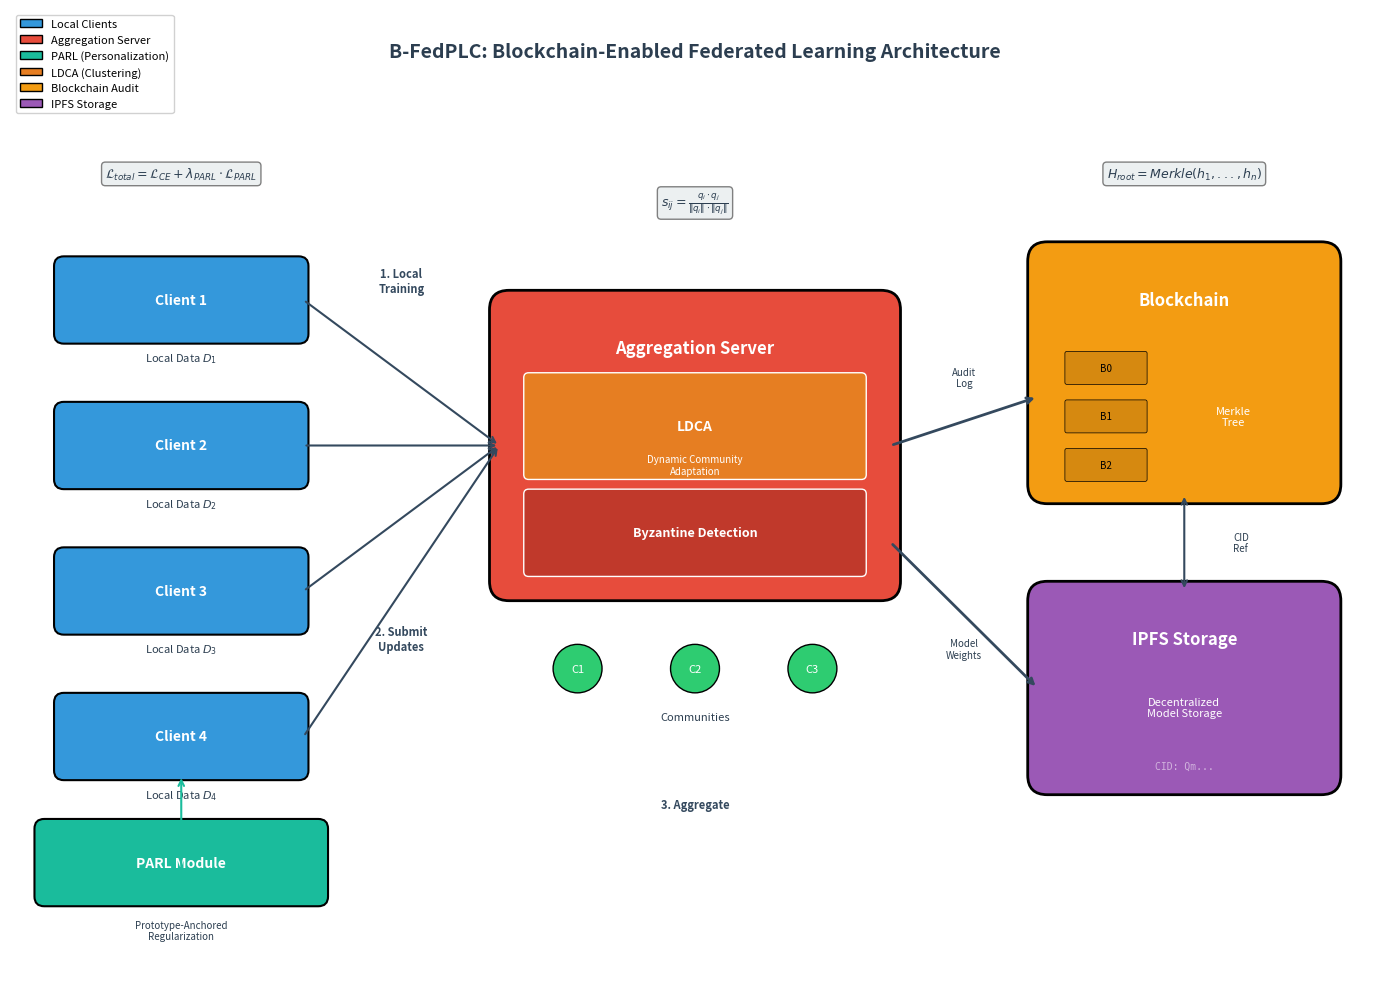

This chart was generated by the following Python code:
"""
Generate B-FedPLC Architecture Diagram for IEEE Access Paper
This script creates a professional architecture diagram showing:
1. PARL (Prototype-Anchored Regularization Layer)
2. LDCA (Label Distribution-based Community Adaptation)
3. Blockchain-IPFS Integration
"""

import matplotlib.pyplot as plt
import matplotlib.patches as mpatches
from matplotlib.patches import FancyBboxPatch, Arrow, FancyArrowPatch
import numpy as np

# Set up the figure
fig, ax = plt.subplots(1, 1, figsize=(14, 10))
ax.set_xlim(0, 14)
ax.set_ylim(0, 10)
ax.axis('off')

# Colors
colors = {
    'client': '#3498db',
    'server': '#e74c3c',
    'blockchain': '#f39c12',
    'ipfs': '#9b59b6',
    'community': '#2ecc71',
    'parl': '#1abc9c',
    'ldca': '#e67e22',
    'arrow': '#34495e',
    'text': '#2c3e50',
    'bg_light': '#ecf0f1'
}

# Title
ax.text(7, 9.5, 'B-FedPLC: Blockchain-Enabled Federated Learning Architecture',
        fontsize=14, fontweight='bold', ha='center', color=colors['text'])

# ====== LEFT SIDE: CLIENTS ======
client_y_positions = [7, 5.5, 4, 2.5]
for i, y in enumerate(client_y_positions):
    # Client box
    client_box = FancyBboxPatch((0.5, y-0.4), 2.5, 0.8,
                                  boxstyle="round,pad=0.05,rounding_size=0.1",
                                  facecolor=colors['client'], edgecolor='black', linewidth=1.5)
    ax.add_patch(client_box)
    ax.text(1.75, y, f'Client {i+1}', fontsize=10, ha='center', va='center',
            color='white', fontweight='bold')

    # Local data
    ax.text(1.75, y-0.6, f'Local Data $D_{i+1}$', fontsize=8, ha='center',
            va='center', color=colors['text'], style='italic')

# PARL component
parl_box = FancyBboxPatch((0.3, 0.8), 2.9, 0.8,
                           boxstyle="round,pad=0.05,rounding_size=0.1",
                           facecolor=colors['parl'], edgecolor='black', linewidth=1.5)
ax.add_patch(parl_box)
ax.text(1.75, 1.2, 'PARL Module', fontsize=10, ha='center', va='center',
        color='white', fontweight='bold')
ax.text(1.75, 0.5, 'Prototype-Anchored\nRegularization', fontsize=7, ha='center',
        va='center', color=colors['text'])

# ====== MIDDLE: AGGREGATION SERVER ======
# Server box
server_box = FancyBboxPatch((5, 4), 4, 3,
                             boxstyle="round,pad=0.1,rounding_size=0.2",
                             facecolor=colors['server'], edgecolor='black', linewidth=2)
ax.add_patch(server_box)
ax.text(7, 6.5, 'Aggregation Server', fontsize=12, ha='center', va='center',
        color='white', fontweight='bold')

# LDCA inside server
ldca_box = FancyBboxPatch((5.3, 5.2), 3.4, 1,
                           boxstyle="round,pad=0.05",
                           facecolor=colors['ldca'], edgecolor='white', linewidth=1)
ax.add_patch(ldca_box)
ax.text(7, 5.7, 'LDCA', fontsize=10, ha='center', va='center',
        color='white', fontweight='bold')
ax.text(7, 5.3, 'Dynamic Community\nAdaptation', fontsize=7, ha='center',
        va='center', color='white')

# Byzantine Detection inside server
byz_box = FancyBboxPatch((5.3, 4.2), 3.4, 0.8,
                          boxstyle="round,pad=0.05",
                          facecolor='#c0392b', edgecolor='white', linewidth=1)
ax.add_patch(byz_box)
ax.text(7, 4.6, 'Byzantine Detection', fontsize=9, ha='center', va='center',
        color='white', fontweight='bold')

# Communities visualization
for i, (x, y) in enumerate([(5.8, 3.2), (7, 3.2), (8.2, 3.2)]):
    comm_circle = plt.Circle((x, y), 0.25, color=colors['community'], ec='black')
    ax.add_patch(comm_circle)
    ax.text(x, y, f'C{i+1}', fontsize=8, ha='center', va='center', color='white')
ax.text(7, 2.7, 'Communities', fontsize=8, ha='center', va='center', color=colors['text'])

# ====== RIGHT SIDE: BLOCKCHAIN + IPFS ======
# Blockchain
blockchain_box = FancyBboxPatch((10.5, 5), 3, 2.5,
                                 boxstyle="round,pad=0.1,rounding_size=0.2",
                                 facecolor=colors['blockchain'], edgecolor='black', linewidth=2)
ax.add_patch(blockchain_box)
ax.text(12, 7, 'Blockchain', fontsize=12, ha='center', va='center',
        color='white', fontweight='bold')

# Blocks inside blockchain
for i, y in enumerate([6.3, 5.8, 5.3]):
    block = FancyBboxPatch((10.8, y-0.15), 0.8, 0.3,
                            boxstyle="round,pad=0.02",
                            facecolor='#d68910', edgecolor='black', linewidth=0.5)
    ax.add_patch(block)
    ax.text(11.2, y, f'B{i}', fontsize=7, ha='center', va='center', color='black')

# Merkle tree text
ax.text(12.5, 5.8, 'Merkle\nTree', fontsize=8, ha='center', va='center',
        color='white')

# IPFS
ipfs_box = FancyBboxPatch((10.5, 2), 3, 2,
                           boxstyle="round,pad=0.1,rounding_size=0.2",
                           facecolor=colors['ipfs'], edgecolor='black', linewidth=2)
ax.add_patch(ipfs_box)
ax.text(12, 3.5, 'IPFS Storage', fontsize=12, ha='center', va='center',
        color='white', fontweight='bold')
ax.text(12, 2.8, 'Decentralized\nModel Storage', fontsize=8, ha='center',
        va='center', color='white')
ax.text(12, 2.2, 'CID: Qm...', fontsize=7, ha='center', va='center',
        color='#d2b4de', family='monospace')

# ====== ARROWS ======
# Client to Server arrows
for y in client_y_positions:
    ax.annotate('', xy=(5, 5.5), xytext=(3, y),
                arrowprops=dict(arrowstyle='->', color=colors['arrow'], lw=1.5))

# Server to Blockchain
ax.annotate('', xy=(10.5, 6), xytext=(9, 5.5),
            arrowprops=dict(arrowstyle='->', color=colors['arrow'], lw=2))
ax.text(9.75, 6.2, 'Audit\nLog', fontsize=7, ha='center', va='center', color=colors['text'])

# Server to IPFS
ax.annotate('', xy=(10.5, 3), xytext=(9, 4.5),
            arrowprops=dict(arrowstyle='->', color=colors['arrow'], lw=2))
ax.text(9.75, 3.4, 'Model\nWeights', fontsize=7, ha='center', va='center', color=colors['text'])

# Blockchain to IPFS (reference)
ax.annotate('', xy=(12, 4), xytext=(12, 5),
            arrowprops=dict(arrowstyle='<->', color=colors['arrow'], lw=1.5))
ax.text(12.5, 4.5, 'CID\nRef', fontsize=7, ha='left', va='center', color=colors['text'])

# PARL to Clients
ax.annotate('', xy=(1.75, 2.1), xytext=(1.75, 0.9),
            arrowprops=dict(arrowstyle='<->', color=colors['parl'], lw=1.5))

# ====== LEGEND ======
legend_elements = [
    mpatches.Patch(facecolor=colors['client'], edgecolor='black', label='Local Clients'),
    mpatches.Patch(facecolor=colors['server'], edgecolor='black', label='Aggregation Server'),
    mpatches.Patch(facecolor=colors['parl'], edgecolor='black', label='PARL (Personalization)'),
    mpatches.Patch(facecolor=colors['ldca'], edgecolor='black', label='LDCA (Clustering)'),
    mpatches.Patch(facecolor=colors['blockchain'], edgecolor='black', label='Blockchain Audit'),
    mpatches.Patch(facecolor=colors['ipfs'], edgecolor='black', label='IPFS Storage'),
]
ax.legend(handles=legend_elements, loc='upper left', fontsize=8, framealpha=0.9)

# ====== ANNOTATIONS ======
# Key equations
ax.text(1.75, 8.3, r'$\mathcal{L}_{total} = \mathcal{L}_{CE} + \lambda_{PARL} \cdot \mathcal{L}_{PARL}$',
        fontsize=9, ha='center', va='center', color=colors['text'],
        bbox=dict(boxstyle='round', facecolor=colors['bg_light'], edgecolor='gray'))

ax.text(7, 8, r'$s_{ij} = \frac{q_i \cdot q_j}{\|q_i\| \cdot \|q_j\|}$',
        fontsize=9, ha='center', va='center', color=colors['text'],
        bbox=dict(boxstyle='round', facecolor=colors['bg_light'], edgecolor='gray'))

ax.text(12, 8.3, r'$H_{root} = Merkle(h_1, ..., h_n)$',
        fontsize=9, ha='center', va='center', color=colors['text'],
        bbox=dict(boxstyle='round', facecolor=colors['bg_light'], edgecolor='gray'))

# Flow labels
ax.text(4, 7.2, '1. Local\nTraining', fontsize=8, ha='center', va='center',
        color=colors['arrow'], fontweight='bold')
ax.text(4, 3.5, '2. Submit\nUpdates', fontsize=8, ha='center', va='center',
        color=colors['arrow'], fontweight='bold')
ax.text(7, 1.8, '3. Aggregate', fontsize=8, ha='center', va='center',
        color=colors['arrow'], fontweight='bold')

plt.tight_layout()
plt.savefig('bfedplc_architecture.png', dpi=300, bbox_inches='tight',
            facecolor='white', edgecolor='none')
plt.savefig('bfedplc_architecture.pdf', bbox_inches='tight',
            facecolor='white', edgecolor='none')
print("Architecture diagram saved as bfedplc_architecture.png and bfedplc_architecture.pdf")
plt.show()
